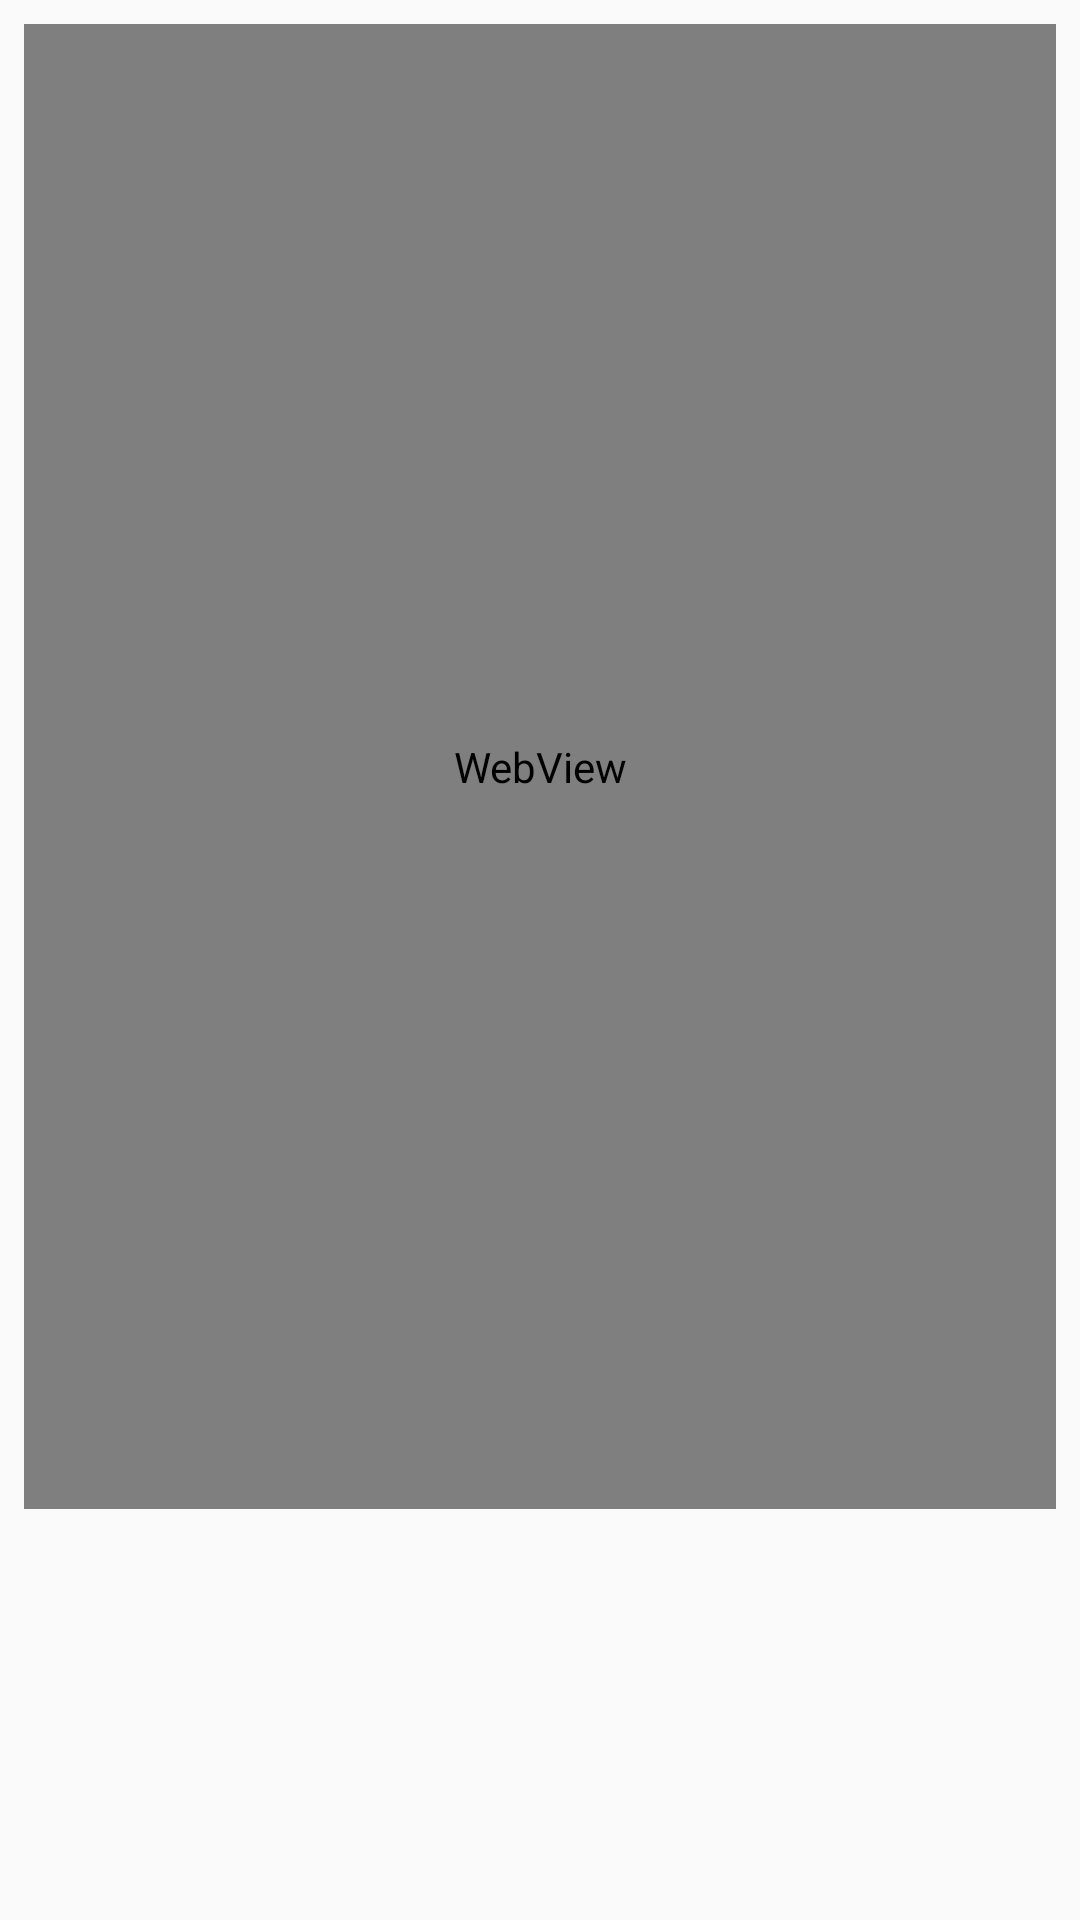

Here is an Android app screen rendered from its layout file. Give the layout XML and the strings, colors and styles it references.
<!-- AndroidManifest.xml: application theme AppTheme -->
<!-- res/layout/activity_webview.xml -->
<?xml version="1.0" encoding="utf-8"?>
<RelativeLayout xmlns:android="http://schemas.android.com/apk/res/android"
    xmlns:app="http://schemas.android.com/apk/res-auto"
    xmlns:tools="http://schemas.android.com/tools"
    android:layout_width="match_parent"
    android:layout_height="match_parent">

    <ImageView
        android:id="@+id/imageloading1"
        android:layout_width="fill_parent"
        android:layout_height="fill_parent"
        android:visibility="gone"
        android:src="@drawable/placeholder_poster"/>

    <WebView
        android:id="@+id/webView"
        android:layout_width="372dp"
        android:layout_height="495dp"
        android:layout_marginStart="8dp"
        android:layout_marginTop="8dp"
        android:layout_marginEnd="8dp"
        app:layout_constraintBottom_toBottomOf="parent"
        app:layout_constraintEnd_toEndOf="parent"
        app:layout_constraintStart_toStartOf="parent"
        app:layout_constraintTop_toTopOf="parent"
        android:visibility="visible"/>
</RelativeLayout>
<!-- resources referenced by this layout -->
<resources>
  <style name="AppTheme" parent="Theme.AppCompat.Light.DarkActionBar">
          
          <item name="colorPrimary">@color/colorPrimary</item>
          <item name="colorPrimaryDark">@color/colorPrimaryDark</item>a
          <item name="colorAccent">@color/colorAccent</item>
      </style>
  <color name="colorPrimary">#1f256e</color>
  <color name="colorPrimaryDark">#3F3F3F</color>
  <color name="colorAccent">#404dff</color>
</resources>
